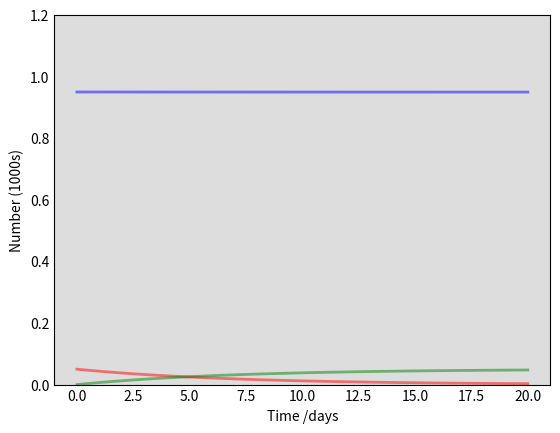

Write the Python code that produced this figure. (Note: this script raises an exception after producing the figure.)
import numpy as np
from scipy.integrate import odeint
import matplotlib.pyplot as plt
from pylab import *

## Infection

#Defining Initial conditions
#----------------------------------------------------#
#Total population
n = 1000

#Initial number of infected and recovered people, 'I0' and 'R0'
I0, R0 = 50, 0

#Everyone else 'S0', ie susceptable to infection initially
S0 = n - I0 - R0

#Infectrion rate 'i' and mean recovery rate 'r' (1/days)
i, r = 0.001, 1/7 #infection rate
#----------------------------------------------------#

#Defining a time range
t = np.linspace(0, 20)

#Defining the SIR model equations
def modelSIR(y, t, n, i, r):
    S, I, R = y
    dSdt = - i*S*I/n  #Susceptible model
    dIdt = i*S*I/n-r*I #Infection model
    dRdt = r*I #Infection model
    return dSdt, dIdt, dRdt

#Initial conditions vector
y0 = S0, I0, R0

#integrating SIR equations over time grid
soln = odeint(modelSIR, y0, t, args = (n, i, r))

S, I, R = soln.T

#defining Recovery function

fig = plt.figure(facecolor='w')
ax = fig.add_subplot(111, facecolor='#dddddd', axisbelow=True)
ax.plot(t, S/1000, 'b', alpha=0.5, lw=2, label='Susceptible')
ax.plot(t, I/1000, 'r', alpha=0.5, lw=2, label='Infected')
ax.plot(t, R/1000, 'g', alpha=0.5, lw=2, label='Recovered')
ax.set_xlabel('Time /days')
ax.set_ylabel('Number (1000s)')
ax.set_ylim(0,1.2)
ax.yaxis.set_tick_params(length=0)
ax.xaxis.set_tick_params(length=0)
ax.grid(b=True, which='major', c='w', lw=2, ls='-')
legend = ax.legend()
legend.get_frame().set_alpha(0.5)
for spine in ('top', 'right', 'bottom', 'left'):
    ax.spines[spine].set_visible(False)
plt.show()
